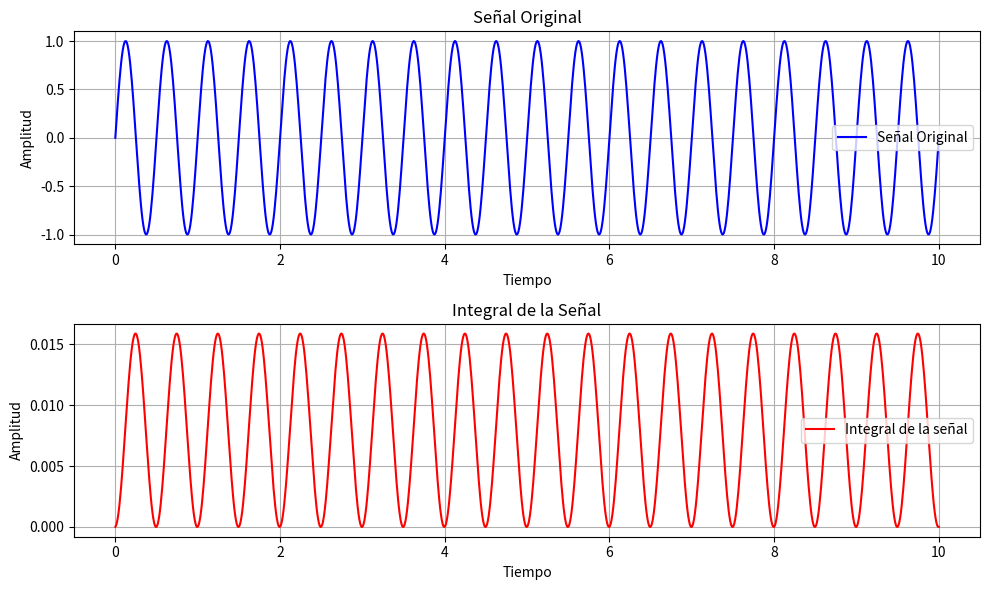

This chart was generated by the following Python code:
import numpy as np
import sympy as sp
import matplotlib.pyplot as plt

#Calculo y derivadas.

'''#Definimos la funcion.
def f(x):
    return x**2-3*x+2

#Definimos rango de valores de la X
x_values = np.linspace(-2,4,400)
print("-----Valores de X-----")
print(x_values)
#Calculamos los valores de Y en la funcion
y_values = f(x_values)
print("-----Valores de Y----")
print(y_values)
#Calculamos la derivada de F(x) = f'(x)con sympy
x = sp.Symbol('x')
f_sym = x**2-3*x+2
f_prime_sym = sp.diff(f_sym,x) #Calculo de la derivada a partir de la función
f_prime = sp.lambdify(x, f_prime_sym, 'numpy') #Convertimos la finción simbólica en función numérica.
#Calculamos los valores de la derivada.
y_values_prime = f_prime(x_values)
#Visualizamos la función y su derivada:
plt.figure(figsize=(10,5))
plt.subplot(1,2,1)
plt.plot(x_values, y_values, label= 'f(x)= x^2-3x+2')
plt.title('Función Original')
plt.xlabel('x')
plt.ylabel('f(x)')
plt.grid(True)
plt.legend()
plt.subplot(1,2,2)
plt.plot(x_values, y_values_prime, label= 'f\'(x)= x^2-3x+2')
plt.title('Función Derivada')
plt.xlabel('x')
plt.ylabel('f\'(x)')
plt.grid(True)
plt.legend()
plt.tight_layout()
plt.show()'''

#Calculo e Integrales.
from scipy import integrate
'''#Definimos la funcion.
def f(x):
    return x**2
#defininimos los limites de integración
a = 0
b = 2
#Sacamos valores de x para el gráfico
x = np.linspace(a, b, 100)
print("-----Valores de X-----")
print(x)
#Sacamos Valores de Y
y = f(x)
print("-----Valores de y-----")
print(y)
#Calulamos la integral de la funcions con sympy
integral, error = integrate.quad(f,a,b)
print("-----Valor de la Itegral-----")
print(integral)
#Hacemos gráfico.
plt.figure(figsize=(8,6))
plt.plot(x,y,'b', label='f(x)=X^2')
plt.fill_between(x,y,color='lightblue', alpha=0.3)
plt.title('Integral Definida f(x) = x^2 de 0 a 2')
plt.xlabel('x')
plt.ylabel('y')
plt.grid(True)
plt.legend()
#Sacar el valor de la Inegral
plt.text(0.5, 2,'Area bajo la curva ={:.2f}x'.format(integral), fontsize=12)
plt.show()'''

#Calculo de Area de Señal-
#Creamos la señal.
t = np.linspace(0, 10, 1000) #tiempo
frecuencia = 2 #frecuencia de la señal
señal = np.sin(2*np.pi*frecuencia*t)
print("-----Valores de t-----")
print(t)
print("-----Valores de la Señal----")
print(señal)
#Calculamos la integral 
integral = np.cumsum(señal)/1000 #la división por mil es por el paso del tiempo.
print("-----Valores de la Integral de la Señal----")
print(integral)
#Graficar la Señal
plt.figure(figsize=(10,6))
plt.subplot(2,1,1)
plt.plot(t, señal,'b', label='Señal Original')
plt.title('Señal Original')
plt.xlabel('Tiempo')
plt.ylabel('Amplitud')
plt.grid(True)
plt.legend()
#Grafica de la integral (area)
plt.subplot(2,1,2)
plt.plot(t, integral, 'r', label='Integral de la señal')
plt.title('Integral de la Señal')
plt.xlabel('Tiempo')
plt.ylabel('Amplitud')
plt.grid(True)
plt.legend()
plt.tight_layout()
plt.show()
